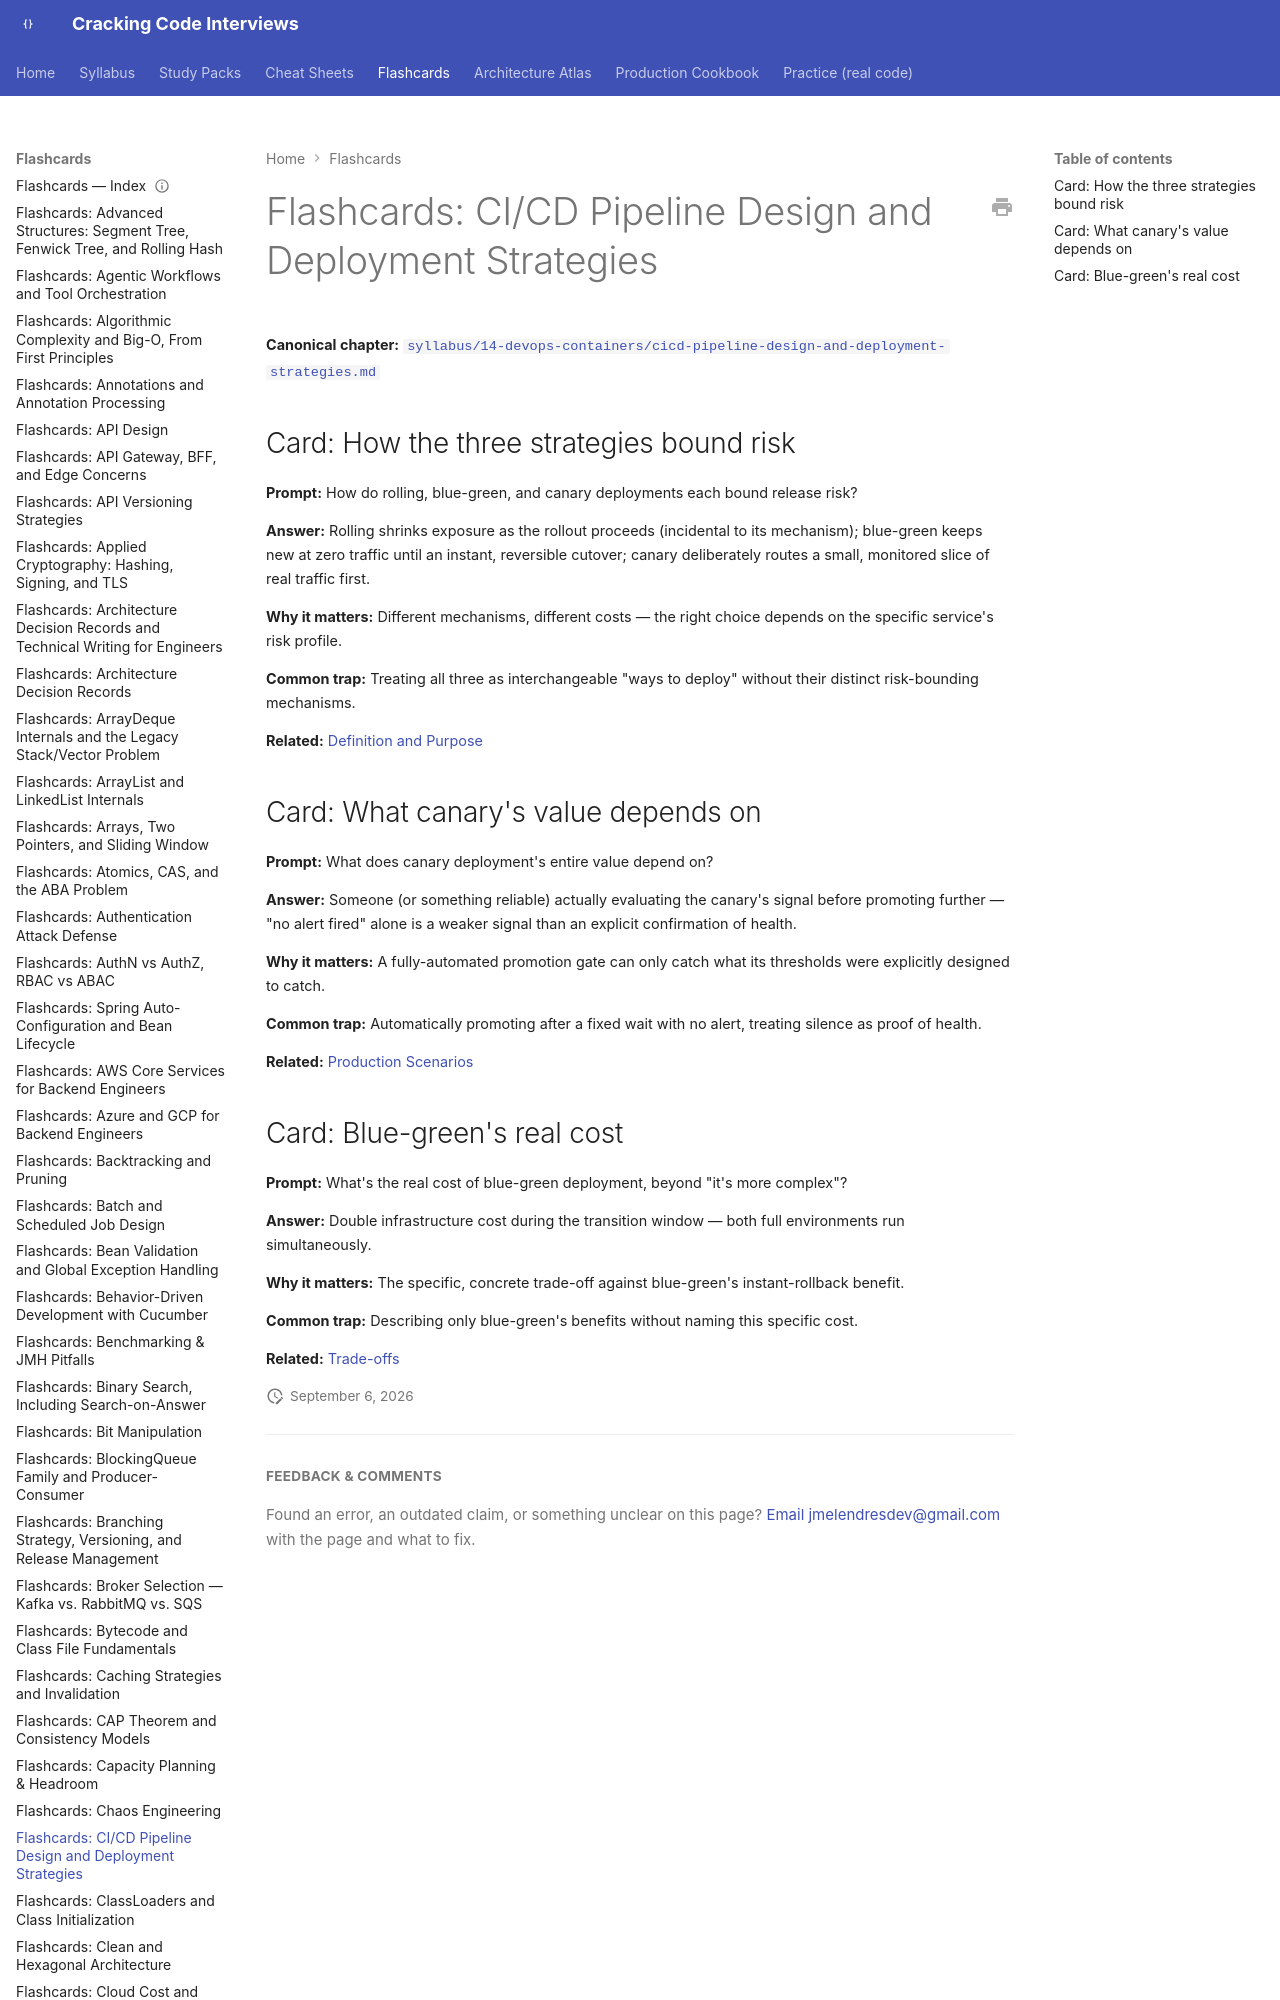

repository: JuanMelendres/cracking-code-interviews · page: flashcards/cicd-pipeline-design-and-deployment-strategies/index.html · generator: mkdocs

---
title: "Flashcards: CI/CD Pipeline Design and Deployment Strategies"
slug: cicd-pipeline-design-and-deployment-strategies
document_type: flashcard-deck
domain: cloud
topic_id: T-1009
canonical: ../syllabus/14-devops-containers/cicd-pipeline-design-and-deployment-strategies.md
last_updated: 2026-08-06
---
